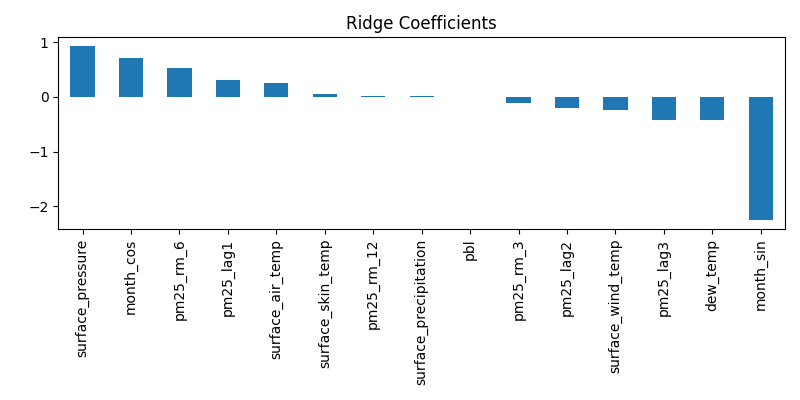

Data behind this chart, as committed beside it:
, 0
surface_pressure, 0.9279
month_cos, 0.7048
pm25_rm_6, 0.5278
pm25_lag1, 0.2998
surface_air_temp, 0.2474
surface_skin_temp, 0.04922
pm25_rm_12, 0.01082
surface_precipitation, 0.008387
pbl, -0.007414
pm25_rm_3, -0.1108
pm25_lag2, -0.2107
surface_wind_temp, -0.2346
pm25_lag3, -0.4214
dew_temp, -0.429
month_sin, -2.257
